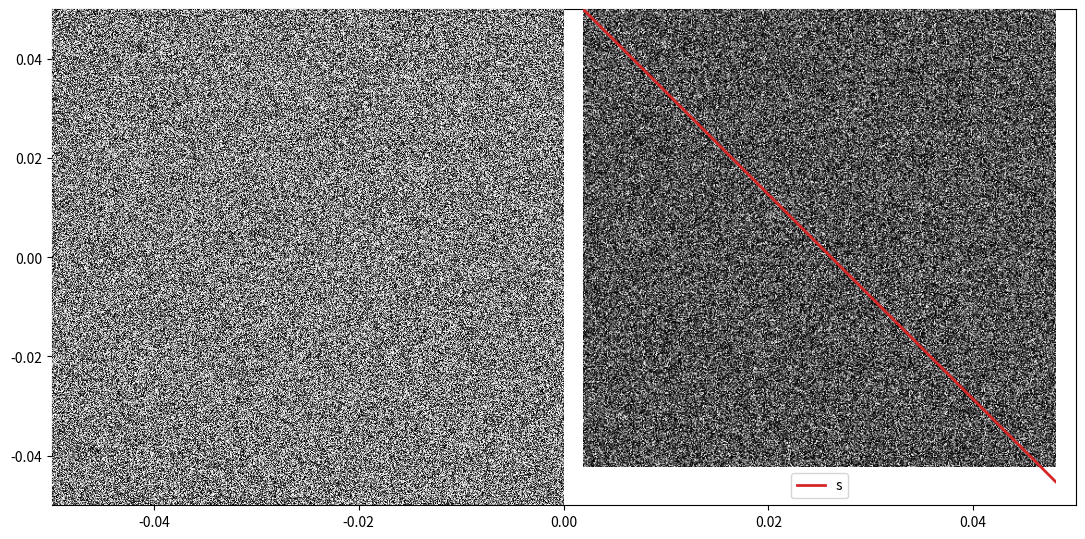

This chart was generated by the following Python code:
import matplotlib.pyplot as plt
import numpy as np

f = plt.figure(frameon=False)
DPI = f.dpi
W = 512
H = 496
subplotRow = 1
subplotCol = 2
f.set_size_inches(W*subplotCol / float(DPI), H*subplotRow / float(DPI))

plt.margins(0)
plt.subplots_adjust(left=0, bottom=0, right=1, top=1, wspace=0,hspace=0)  # very important for erasing unnecessary margins.

image0 = np.random.rand(H,W)
image1 = (1.0-image0)**2

subplot1 = plt.subplot(subplotRow, subplotCol, 1)
subplot1.imshow(image0, cmap='gray', )
subplot1.axis('off')

subplot2 = plt.subplot(subplotRow, subplotCol, 2)
subplot2.imshow(image1, cmap='gray', )
subplot2.plot(range(0, W), np.arange(0,W), 'tab:red', linewidth=2)
subplot2.legend("skewLine", loc='lower center')
subplot2.axis('off')

print("Output a random image with 2 subplots at the current directory with name: testPlt.png")
plt.savefig("./testPlt.png", dpi='figure', bbox_inches='tight', pad_inches=0)
plt.close()
